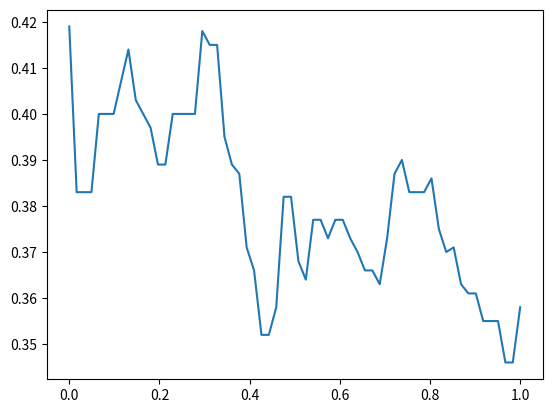

The matplotlib source for this figure:
# 折れ線グラフ
import numpy
from matplotlib import pyplot

xs = numpy.linspace(0, 1, 62)
ys = numpy.array([
    0.419, 0.383, 0.383, 0.383, 0.400, 0.400, 0.400, 0.407, 0.414,
    0.403, 0.400, 0.397, 0.389, 0.389, 0.400, 0.400, 0.400, 0.400,
    0.418, 0.415, 0.415, 0.395, 0.389, 0.387, 0.371, 0.366, 0.352,
    0.352, 0.358, 0.382, 0.382, 0.368, 0.364, 0.377, 0.377, 0.373,
    0.377, 0.377, 0.373, 0.370, 0.366, 0.366, 0.363, 0.373, 0.387,
    0.390, 0.383, 0.383, 0.383, 0.386, 0.375, 0.370, 0.371, 0.363,
    0.361, 0.361, 0.355, 0.355, 0.355, 0.346, 0.346, 0.358])

pyplot.plot(xs, ys)
pyplot.show()
